The GitHub repository billjcapps/VRScavengerHunt contains a labelled image folder "dataset1" with 9 categories: DC Comics, Doctor Who, Firefly, lotr, shelf, Spider-Man, Star Wars, table, weapon. Examples follow, each with its label.

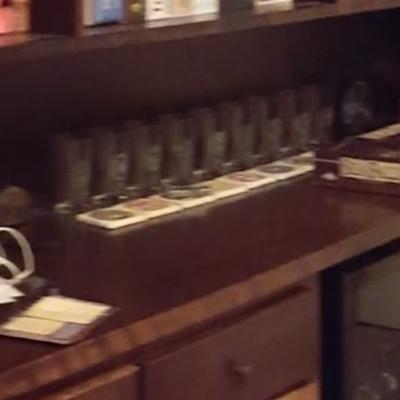
Label: shelf

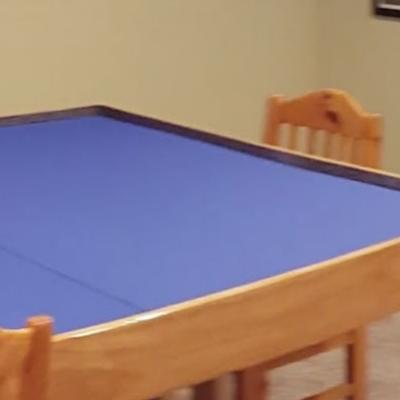
Label: table

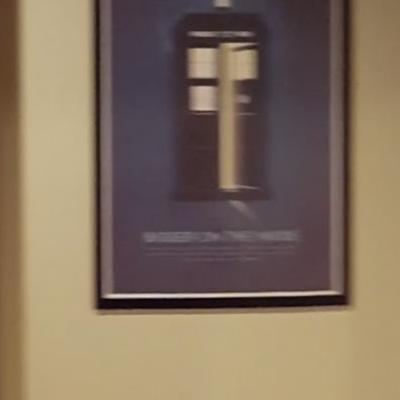
Label: Doctor Who

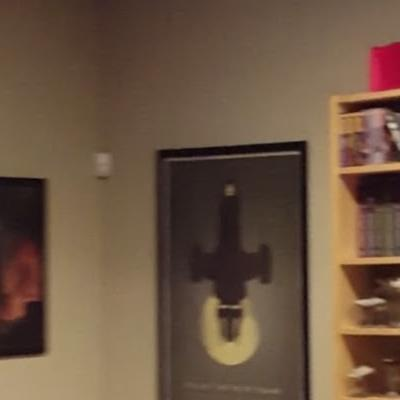
Label: Firefly

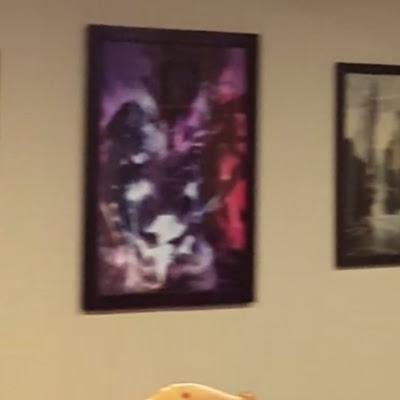
Label: DC Comics

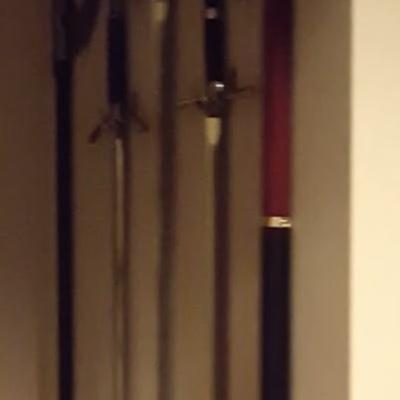
Label: weapon
